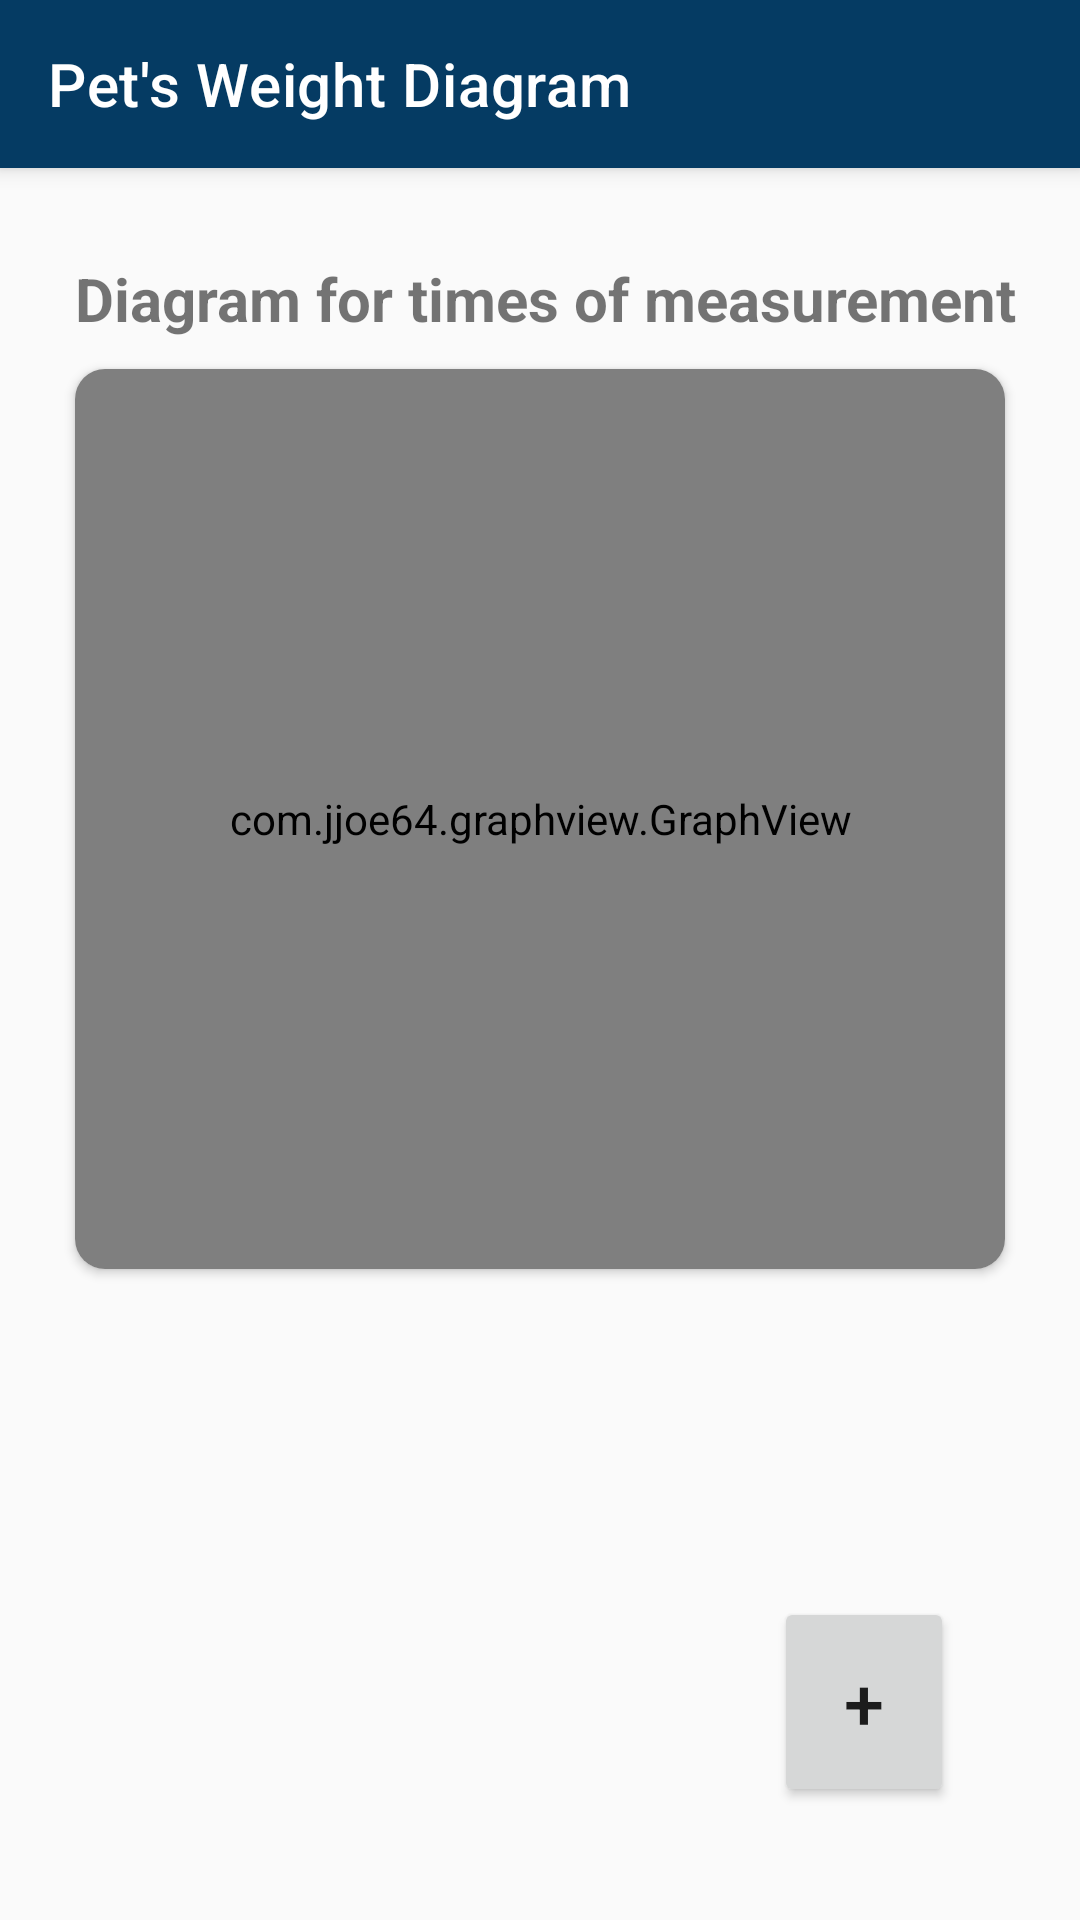

The Android layout XML behind this screen, and the referenced resources:
<!-- AndroidManifest.xml: application theme Theme.CarePets -->
<!-- res/layout/activity_weight_diagram.xml -->
<?xml version="1.0" encoding="utf-8"?>
<androidx.constraintlayout.widget.ConstraintLayout xmlns:android="http://schemas.android.com/apk/res/android"
    xmlns:app="http://schemas.android.com/apk/res-auto"
    xmlns:tools="http://schemas.android.com/tools"
    android:layout_width="match_parent"
    android:layout_height="match_parent"
    android:orientation="vertical"
    android:background="@color/grey"
    tools:context=".mainfunction.medicalbook.overview.weight.WeightDiagramActivity">

    <androidx.appcompat.widget.Toolbar
        android:id="@+id/tool_bar"
        android:layout_width="match_parent"
        android:layout_height="?attr/actionBarSize"
        android:elevation="4dp"
        android:theme="@style/ThemeOverlay.AppCompat.ActionBar"
        app:layout_constraintEnd_toEndOf="parent"
        app:layout_constraintStart_toStartOf="parent"
        app:layout_constraintTop_toTopOf="parent"
        app:popupTheme="@style/ThemeOverlay.AppCompat.Light"
        app:title="@string/weight_diagram_title"
        android:background="@color/primary"
        app:titleTextColor="@color/white"
        />

    <LinearLayout
        android:layout_width="match_parent"
        android:layout_height="wrap_content"
        android:orientation="vertical"
        android:padding="15dp"
        app:layout_constraintEnd_toEndOf="parent"
        app:layout_constraintStart_toStartOf="parent"
        android:layout_marginTop="15dp"
        app:layout_constraintTop_toBottomOf="@id/tool_bar">

        <TextView
            android:id="@+id/tv_diagram"
            android:layout_width="match_parent"
            android:layout_height="wrap_content"
            android:layout_marginStart="10dp"
            android:text="@string/weight_diagram"
            android:textSize="20sp"
            android:textStyle="bold"
            app:layout_constraintEnd_toEndOf="parent"
            app:layout_constraintStart_toStartOf="parent"
            app:layout_constraintTop_toTopOf="parent" />

        <androidx.cardview.widget.CardView
            android:id="@+id/cardView_diagram"
            android:layout_width="match_parent"
            android:layout_height="300dp"
            android:layout_margin="10dp"
            android:layout_marginStart="10dp"
            app:cardCornerRadius="10dp"
            android:padding="5dp"
            app:layout_constraintBottom_toBottomOf="parent"
            app:layout_constraintEnd_toEndOf="parent"
            app:layout_constraintStart_toStartOf="parent"
            app:layout_constraintTop_toBottomOf="@+id/tv_diagram"
            app:layout_constraintVertical_bias="0.0">

            <com.jjoe64.graphview.GraphView
                android:id="@+id/weight_graph"
                android:layout_width="match_parent"
                android:layout_height="match_parent"
                />
        </androidx.cardview.widget.CardView>

        <androidx.recyclerview.widget.RecyclerView
            android:id="@+id/rv_weight"
            android:layout_width="match_parent"
            android:layout_height="wrap_content"
            android:layout_marginTop="10dp"
            app:layout_constraintBottom_toBottomOf="parent"
            app:layout_constraintEnd_toEndOf="parent"
            app:layout_constraintHorizontal_bias="0.0"
            app:layout_constraintStart_toStartOf="parent"
            app:layout_constraintTop_toBottomOf="@+id/cardView_diagram"
            app:layout_constraintVertical_bias="0.114" />
    </LinearLayout>


    <Button
        android:id="@+id/btn_add"
        android:layout_width="60dp"
        android:layout_height="70dp"
        android:layout_marginTop="300dp"
        android:text="@string/plus"
        android:textSize="24sp"
        app:cornerRadius="30dp"
        app:layout_constraintBottom_toBottomOf="parent"
        app:layout_constraintEnd_toEndOf="parent"
        app:layout_constraintHorizontal_bias="0.86"
        app:layout_constraintStart_toStartOf="parent"
        app:layout_constraintTop_toTopOf="parent"
        app:layout_constraintVertical_bias="0.861" />



</androidx.constraintlayout.widget.ConstraintLayout>







<!-- resources referenced by this layout -->
<resources>
  <color name="grey">#fafafa</color>
  <color name="primary">#053b63</color>
  <color name="white">#FFFFFFFF</color>
  <string name="plus">+</string>
  <string name="weight_diagram">Diagram for times of measurement</string>
  <string name="weight_diagram_title">Pet\'s Weight Diagram</string>
  <style name="Theme.CarePets" parent="Theme.MaterialComponents.DayNight.NoActionBar">
          
          <item name="colorPrimary">@color/purple_500</item>
          <item name="colorPrimaryVariant">#01B6A5</item>
          <item name="colorOnPrimary">@color/white</item>
          
          <item name="colorSecondary">@color/teal_200</item>
          <item name="colorSecondaryVariant">@color/teal_700</item>
          <item name="colorOnSecondary">@color/black</item>
          
          <item name="android:statusBarColor">?attr/colorPrimaryVariant</item>
          
      </style>
  <color name="purple_500">#FF6200EE</color>
  <color name="teal_200">#FF03DAC5</color>
  <color name="teal_700">#FF018786</color>
  <color name="black">#FF000000</color>
</resources>
